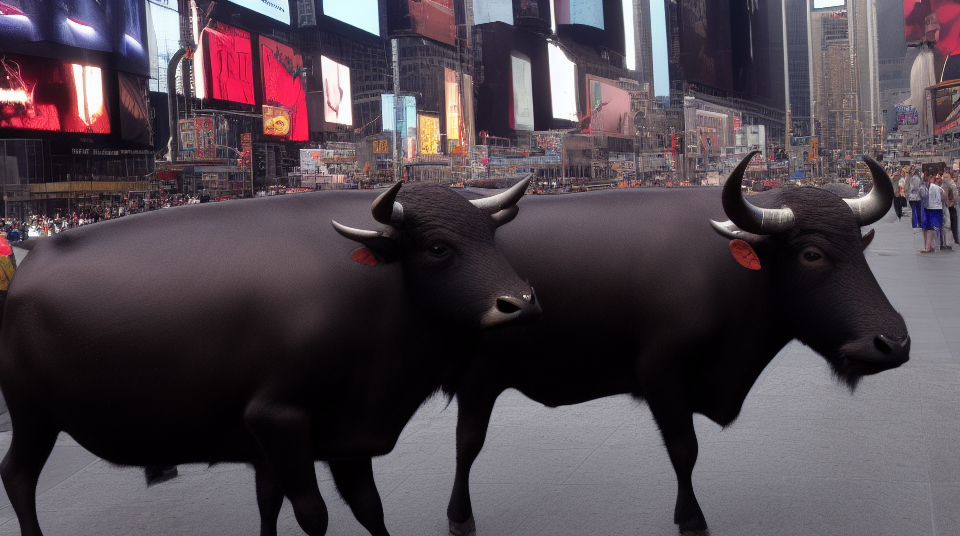
Generation parameters embedded in this image by AUTOMATIC1111 Stable Diffusion web UI or a fork of it (Forge, ...) (PNG 'parameters' text chunk):
water buffalo in times square, photo realistic, depth of field
Steps: 20, Sampler: Euler a, CFG scale: 7, Seed: 3984934215, Size: 960x540, Model hash: cc6cb27103, Model: model